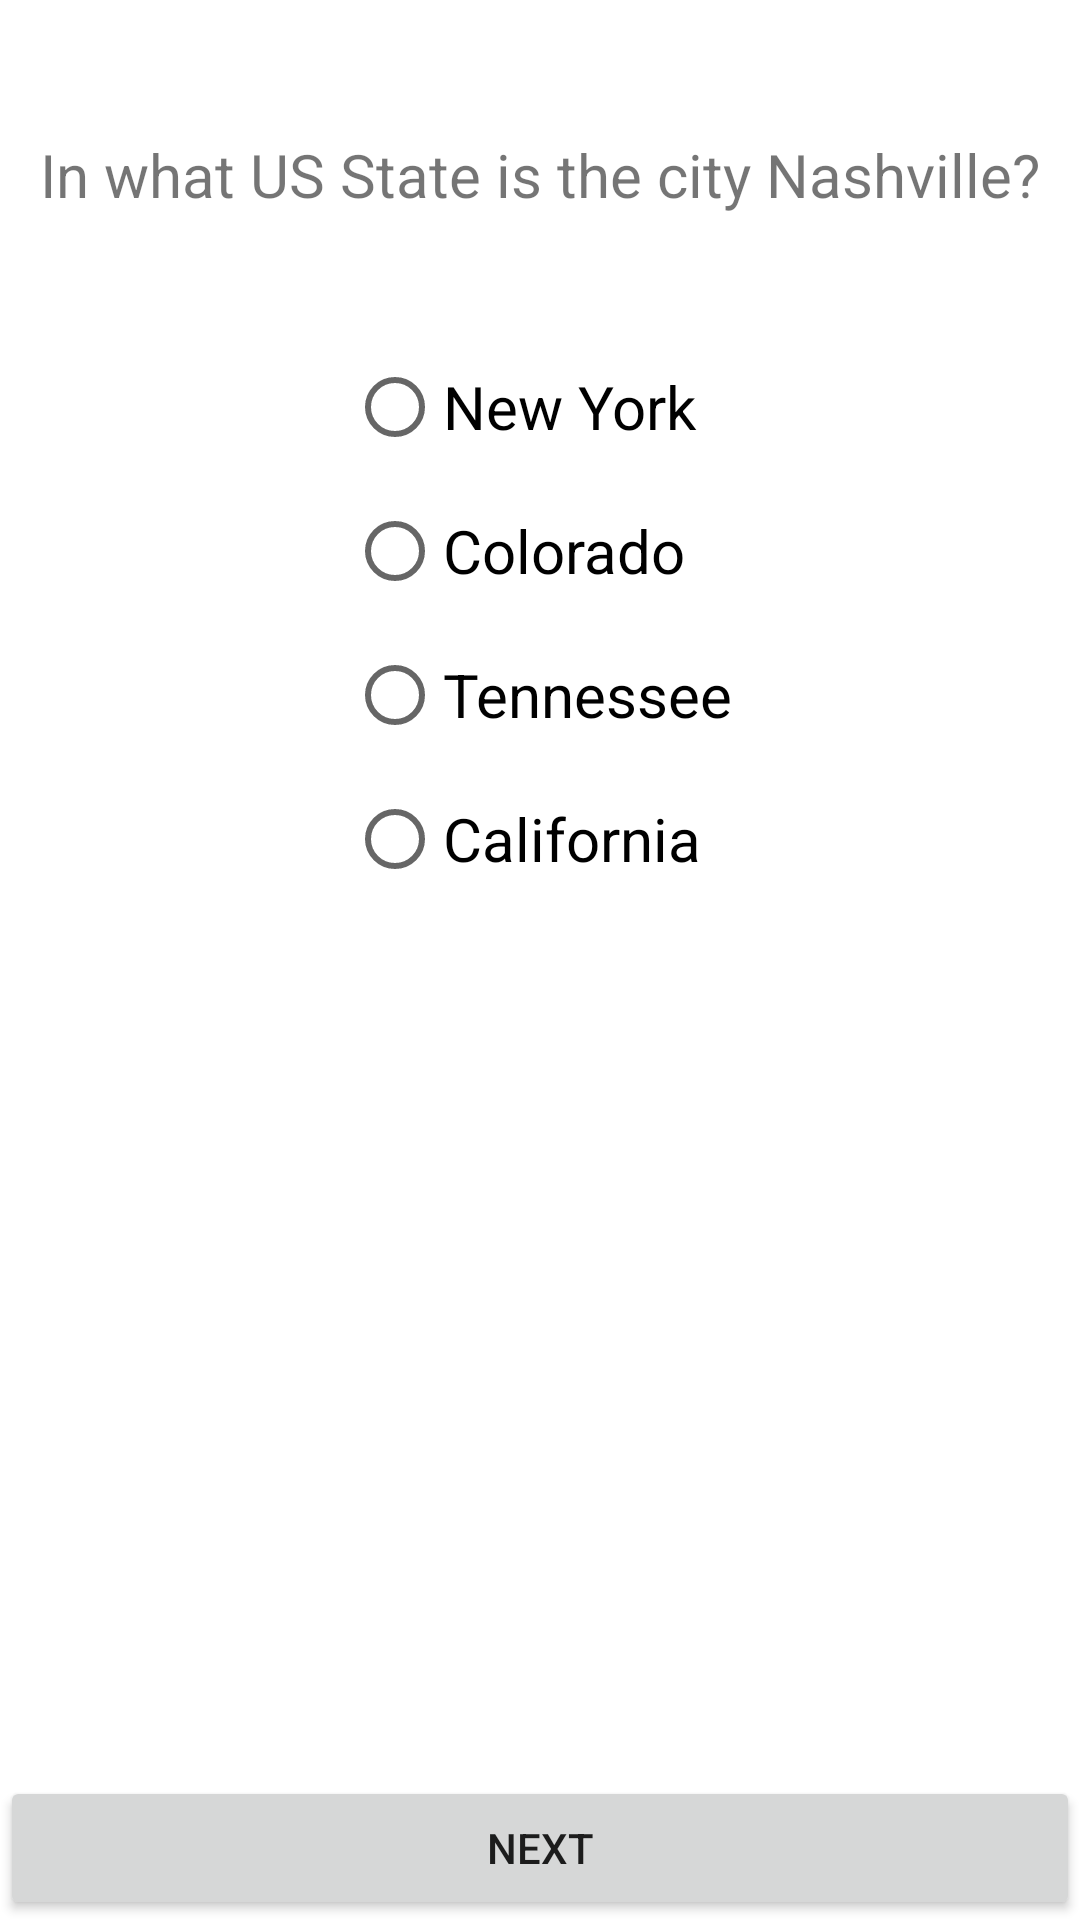

The Android layout XML behind this screen, and the referenced resources:
<!-- AndroidManifest.xml: application theme Theme.Login_IndivudualProject1 -->
<!-- res/layout/activity_question4.xml -->
<?xml version="1.0" encoding="utf-8"?>
<androidx.constraintlayout.widget.ConstraintLayout xmlns:android="http://schemas.android.com/apk/res/android"
    xmlns:app="http://schemas.android.com/apk/res-auto"
    xmlns:tools="http://schemas.android.com/tools"
    android:layout_width="match_parent"
    android:layout_height="match_parent"
    tools:context=".Question4">


    <LinearLayout
        android:layout_width="match_parent"
        android:layout_height="match_parent"
        android:orientation="vertical"
        tools:ignore="MissingConstraints">


        <TextView
            android:layout_width="match_parent"
            android:layout_height="wrap_content"
            android:id="@+id/points"
            android:textAlignment="center"
            android:textSize="100px"
            />


        <TextView
            android:layout_width="match_parent"
            android:layout_height="wrap_content"
            android:id="@+id/TV1"
            android:text="In what US State is the city Nashville?"
            android:textAlignment="center"
            android:textSize="60px">
        </TextView>


        <RadioGroup
            android:layout_width="wrap_content"
            android:layout_height="wrap_content"
            android:layout_gravity="center"
            android:layout_marginTop="40sp">

            <RadioButton
                android:id="@+id/questionOneA"
                android:layout_width="wrap_content"
                android:layout_height="wrap_content"
                android:text="New York"
                android:textSize="60px"
                android:onClick="firstRadioButtons"
                />

            <RadioButton
                android:id="@+id/questionOneB"
                android:layout_width="wrap_content"
                android:layout_height="wrap_content"
                android:text="Colorado"
                android:textSize="60px"
                android:onClick="firstRadioButtons"/>

            <RadioButton
                android:id="@+id/questionOneC"
                android:layout_width="wrap_content"
                android:layout_height="wrap_content"
                android:text="Tennessee"
                android:textSize="60px"
                android:onClick="firstRadioButtons"
                />

            <RadioButton
                android:id="@+id/questionOneD"
                android:layout_width="wrap_content"
                android:layout_height="wrap_content"
                android:text="California"
                android:textSize="60px"
                android:onClick="firstRadioButtons"
                />

        </RadioGroup>

        <LinearLayout
            android:layout_width="match_parent"
            android:layout_height="match_parent">

            <Button
                android:id="@+id/next"
                android:layout_width="match_parent"
                android:layout_height="wrap_content"
                android:layout_gravity="bottom"
                android:onClick="moveToQuestion5"
                android:text="Next" />

        </LinearLayout>

    </LinearLayout>


</androidx.constraintlayout.widget.ConstraintLayout>
<!-- resources referenced by this layout -->
<resources>
  <style name="Theme.Login_IndivudualProject1" parent="Theme.MaterialComponents.DayNight.DarkActionBar">
          
          <item name="colorPrimary">@color/purple_500</item>
          <item name="colorPrimaryVariant">@color/purple_700</item>
          <item name="colorOnPrimary">@color/white</item>
          
          <item name="colorSecondary">@color/teal_200</item>
          <item name="colorSecondaryVariant">@color/teal_700</item>
          <item name="colorOnSecondary">@color/black</item>
          
          <item name="android:statusBarColor" tools:targetApi="l">?attr/colorPrimaryVariant</item>
          
      </style>
  <!-- not gathered from this repository: default colours our renderer supplied (Android Studio template values) -->
  <color name="purple_500">#FF6200EE</color>
  <color name="purple_700">#FF3700B3</color>
  <color name="teal_200">#FF03DAC5</color>
  <color name="teal_700">#FF018786</color>
  <color name="black">#FF000000</color>
  <color name="white">#FFFFFFFF</color>
</resources>
